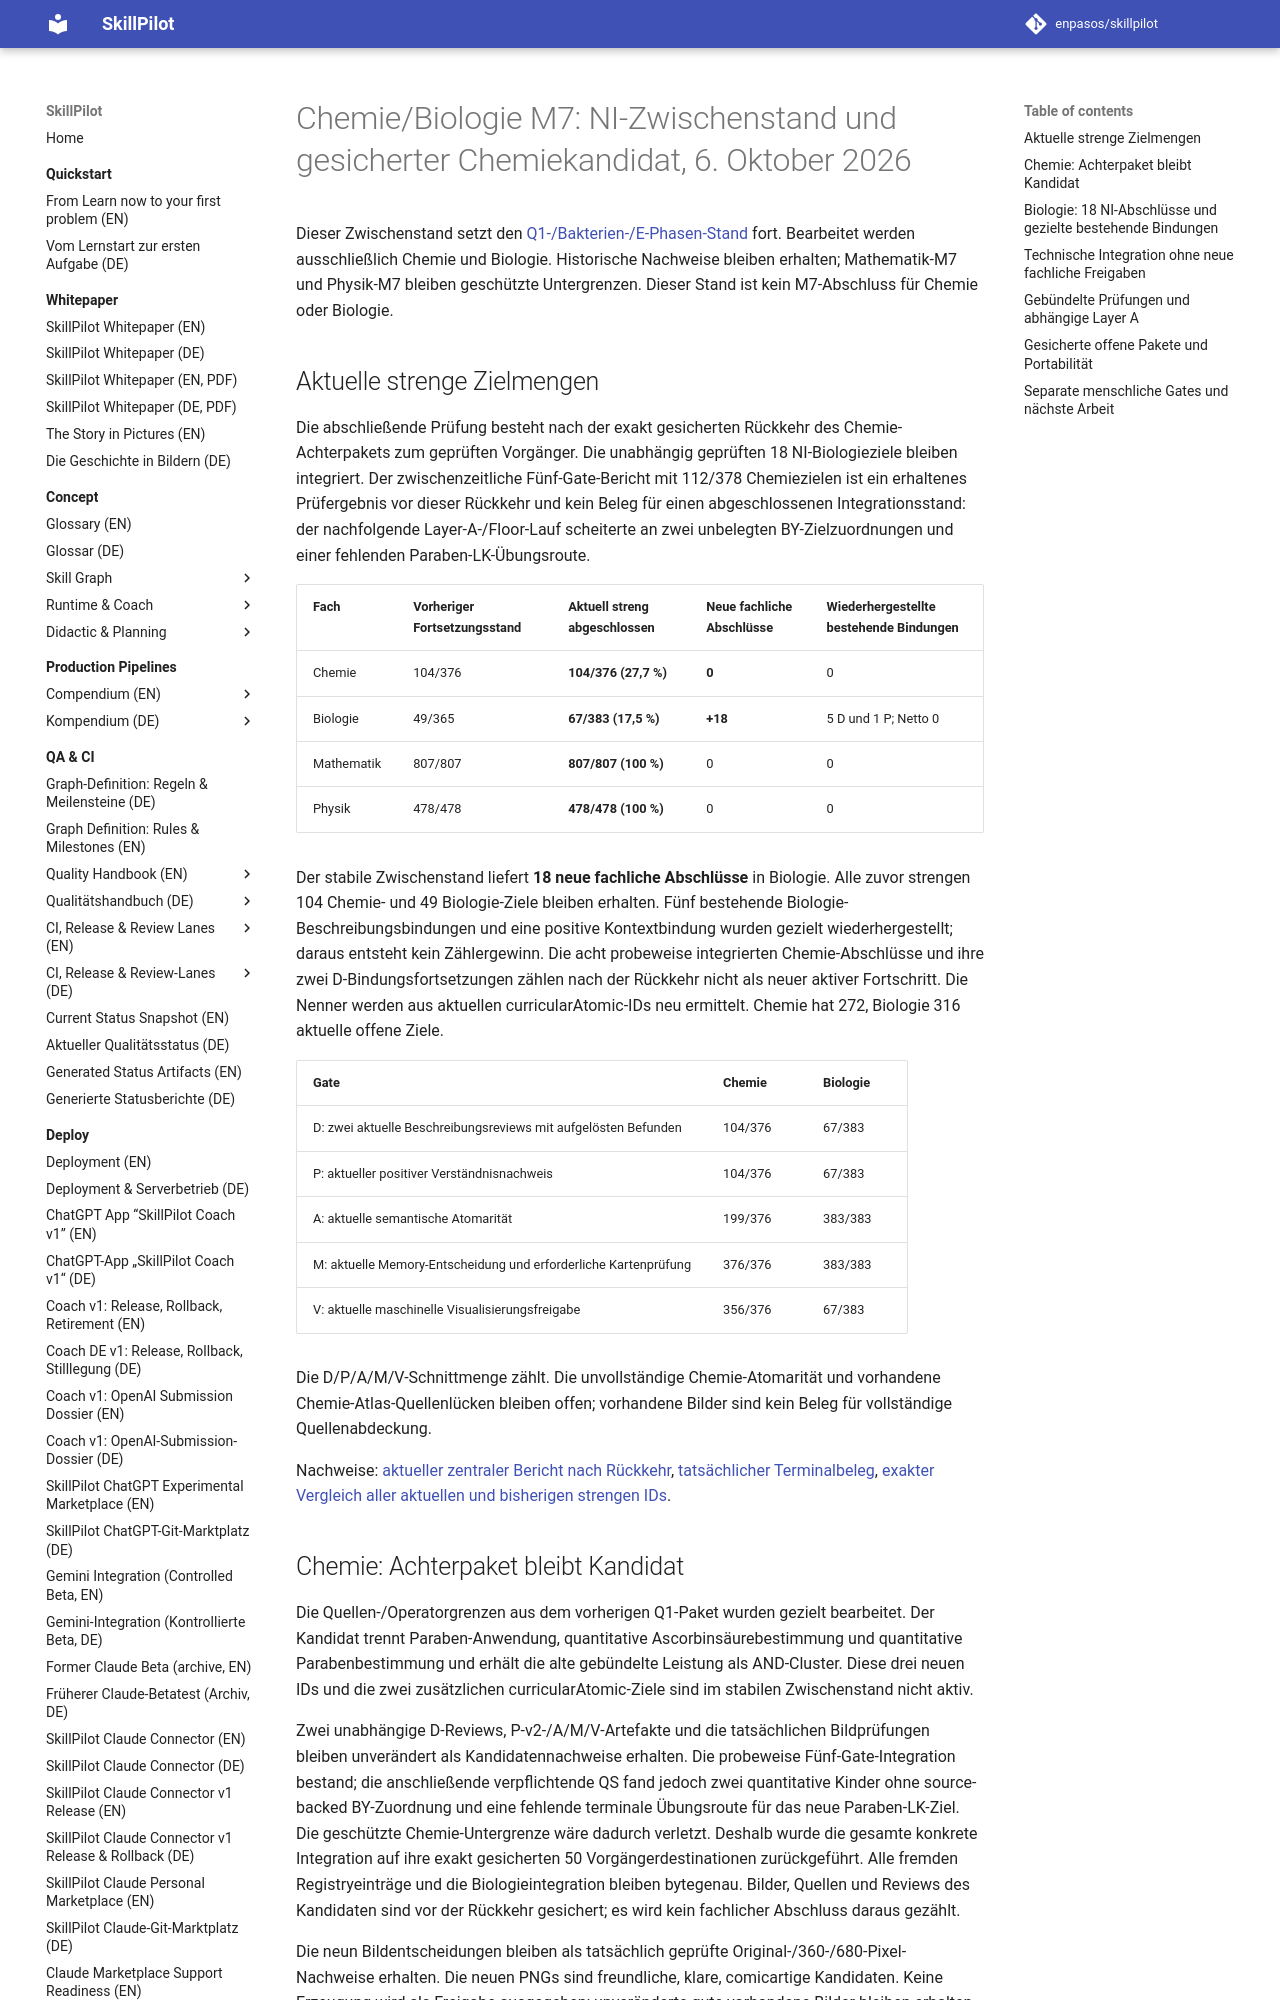

repository: enpasos/skillpilot · page: qa-ci/chemie-biologie-m7-ni-quantitative-continuation-2026-10-06/index.html · generator: mkdocs

# Chemie/Biologie M7: NI-Zwischenstand und gesicherter Chemiekandidat, 6. Oktober 2026

Dieser Zwischenstand setzt den [Q1-/Bakterien-/E-Phasen-Stand](chemie-biologie-m7-q1-bacteria-e7-continuation-2026-10-05.md) fort. Bearbeitet werden ausschließlich Chemie und Biologie. Historische Nachweise bleiben erhalten; Mathematik-M7 und Physik-M7 bleiben geschützte Untergrenzen. Dieser Stand ist kein M7-Abschluss für Chemie oder Biologie.

## Aktuelle strenge Zielmengen

Die abschließende Prüfung besteht nach der exakt gesicherten Rückkehr des Chemie-Achterpakets zum geprüften Vorgänger. Die unabhängig geprüften 18 NI-Biologieziele bleiben integriert. Der zwischenzeitliche Fünf-Gate-Bericht mit 112/378 Chemiezielen ist ein erhaltenes Prüfergebnis vor dieser Rückkehr und kein Beleg für einen abgeschlossenen Integrationsstand: der nachfolgende Layer-A-/Floor-Lauf scheiterte an zwei unbelegten BY-Zielzuordnungen und einer fehlenden Paraben-LK-Übungsroute.

| Fach | Vorheriger Fortsetzungsstand | Aktuell streng abgeschlossen | Neue fachliche Abschlüsse | Wiederhergestellte bestehende Bindungen |
| --- | --- | --- | --- | --- |
| Chemie | 104/376 | **104/376 (27,7 %)** | **0** | 0 |
| Biologie | 49/365 | **67/383 (17,5 %)** | **+18** | 5 D und 1 P; Netto 0 |
| Mathematik | 807/807 | **807/807 (100 %)** | 0 | 0 |
| Physik | 478/478 | **478/478 (100 %)** | 0 | 0 |

Der stabile Zwischenstand liefert **18 neue fachliche Abschlüsse** in Biologie. Alle zuvor strengen 104 Chemie- und 49 Biologie-Ziele bleiben erhalten. Fünf bestehende Biologie-Beschreibungsbindungen und eine positive Kontextbindung wurden gezielt wiederhergestellt; daraus entsteht kein Zählergewinn. Die acht probeweise integrierten Chemie-Abschlüsse und ihre zwei D-Bindungsfortsetzungen zählen nach der Rückkehr nicht als neuer aktiver Fortschritt. Die Nenner werden aus aktuellen curricularAtomic-IDs neu ermittelt. Chemie hat 272, Biologie 316 aktuelle offene Ziele.

| Gate | Chemie | Biologie |
| --- | --- | --- |
| D: zwei aktuelle Beschreibungsreviews mit aufgelösten Befunden | 104/376 | 67/383 |
| P: aktueller positiver Verständnisnachweis | 104/376 | 67/383 |
| A: aktuelle semantische Atomarität | 199/376 | 383/383 |
| M: aktuelle Memory-Entscheidung und erforderliche Kartenprüfung | 376/376 | 383/383 |
| V: aktuelle maschinelle Visualisierungsfreigabe | 356/376 | 67/383 |

Die D/P/A/M/V-Schnittmenge zählt. Die unvollständige Chemie-Atomarität und vorhandene Chemie-Atlas-Quellenlücken bleiben offen; vorhandene Bilder sind kein Beleg für vollständige Quellenabdeckung.

Nachweise: [aktueller zentraler Bericht nach Rückkehr](https://github.com/enpasos/skillpilot/blob/main/curricula/DE/Gymnasium/quality/goal-evidence/2026-10-05/chemie-biologie-ni-quantitative-integration-v1/stable-checkpoint-four-subject-central.stdout.txt), [tatsächlicher Terminalbeleg](https://github.com/enpasos/skillpilot/blob/main/curricula/DE/Gymnasium/quality/goal-evidence/2026-10-05/chemie-biologie-ni-quantitative-integration-v1/stable-checkpoint-four-subject-central.terminal.receipt.json), [exakter Vergleich aller aktuellen und bisherigen strengen IDs](https://github.com/enpasos/skillpilot/blob/main/curricula/DE/Gymnasium/quality/goal-evidence/2026-10-05/chemie-biologie-ni-quantitative-integration-v1/stable-checkpoint-exact-current-strict-progress.actual.json).
